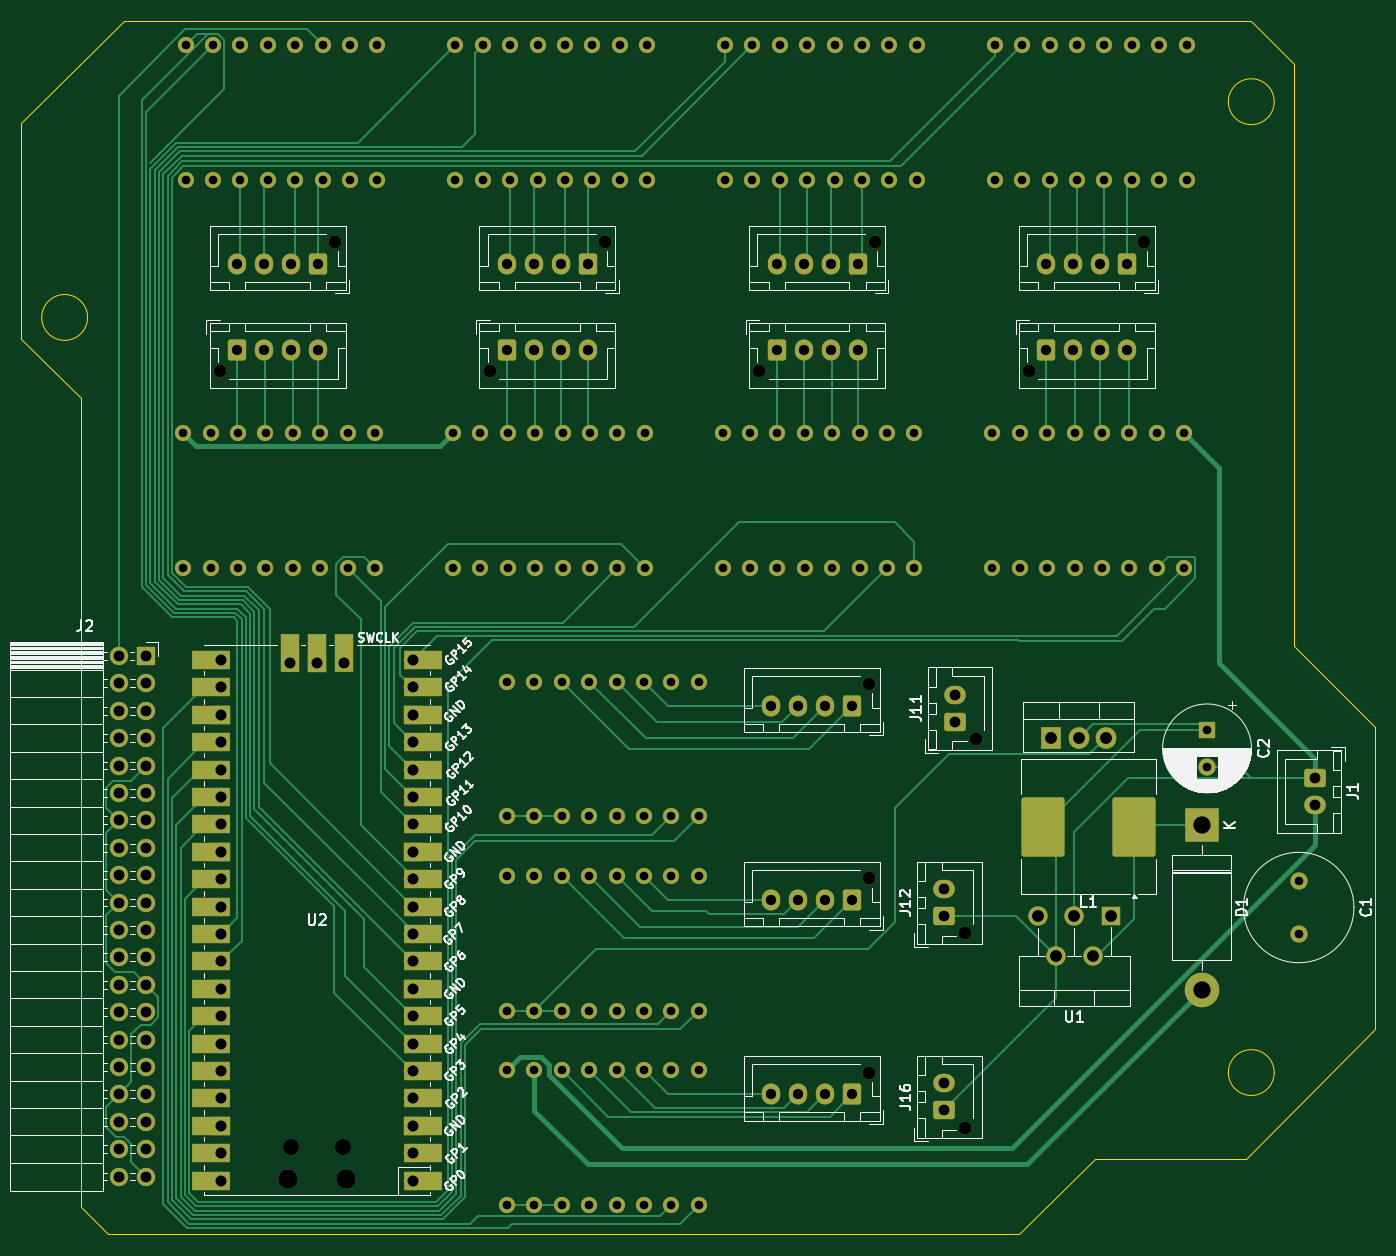
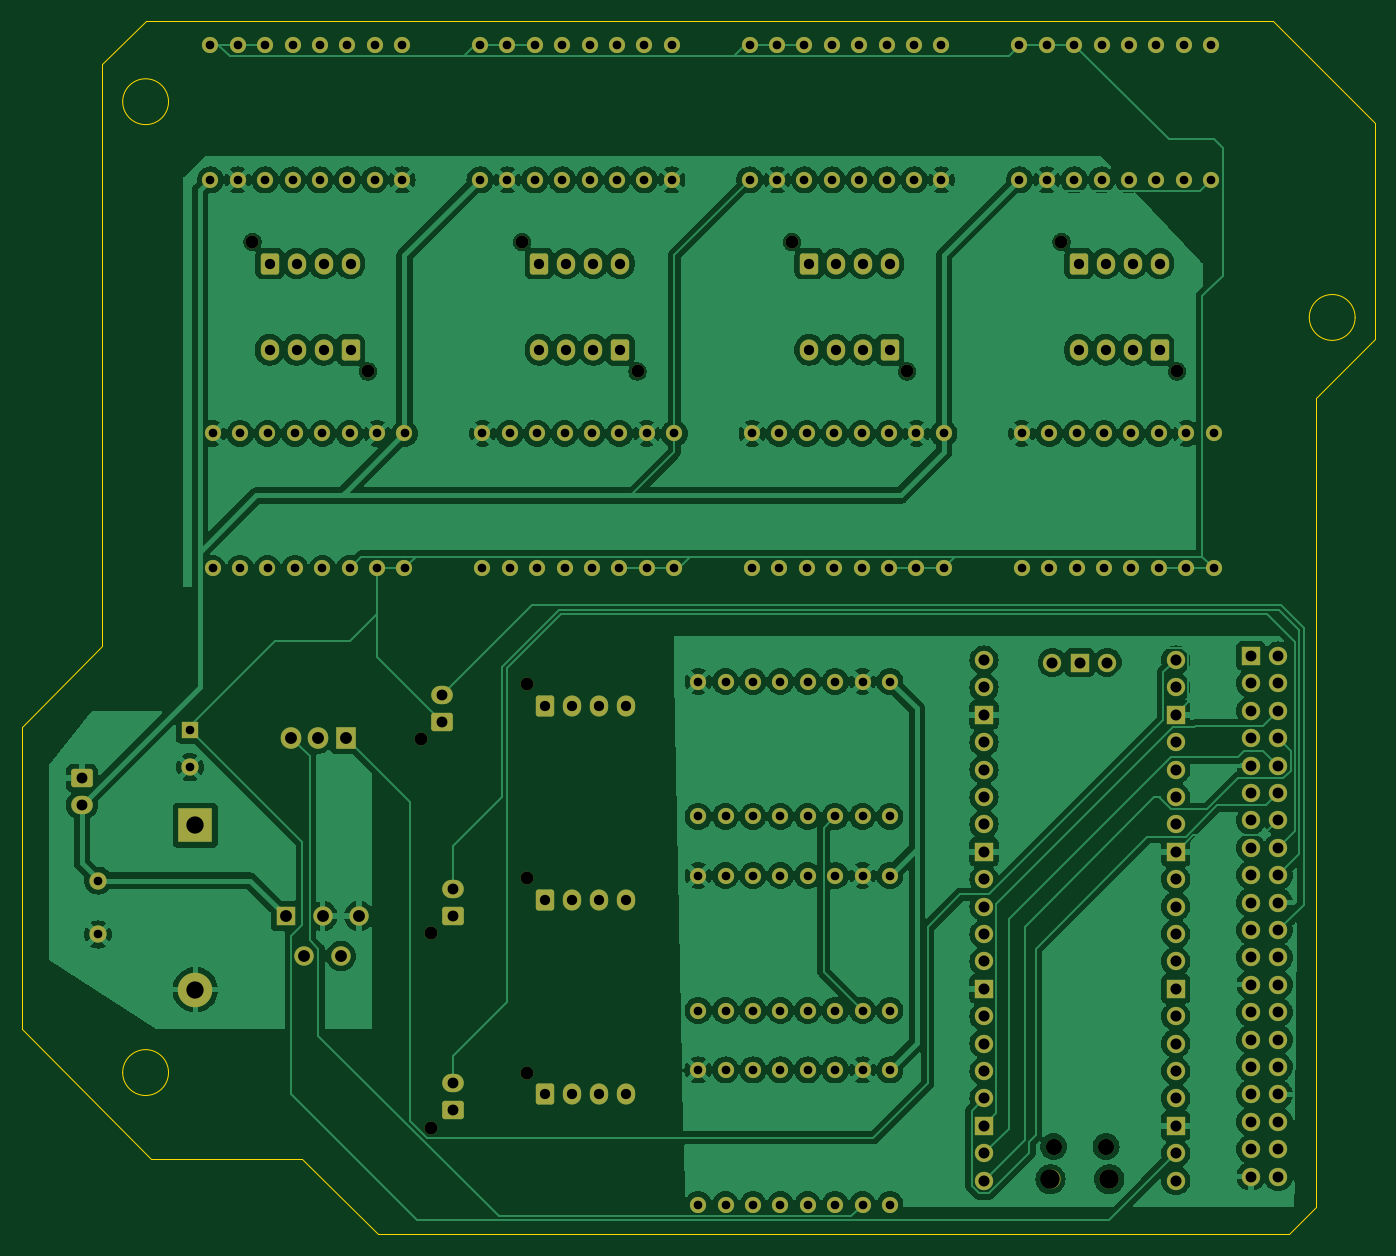
Circuit board: 11 layer files. Board 125.5 x 112.5 mm.
- bottom_copper: wasabi-B_Cu.gbr (345539 bytes)
- bottom_mask: wasabi-B_Mask.gbr (11733 bytes)
- paste: wasabi-B_Paste.gbr (493 bytes)
- bottom_silk: wasabi-B_Silkscreen.gbr (494 bytes)
- outline: wasabi-Edge_Cuts.gbr (1732 bytes)
- top_copper: wasabi-F_Cu.gbr (51645 bytes)
- top_mask: wasabi-F_Mask.gbr (13398 bytes)
- paste: wasabi-F_Paste.gbr (1217 bytes)
- top_silk: wasabi-F_Silkscreen.gbr (90946 bytes)
- drill: wasabi-NPTH.drl (787 bytes)
- drill: wasabi-PTH.drl (5651 bytes)

=== bottom_copper: wasabi-B_Cu.gbr (345539 bytes, source omitted) ===
=== bottom_mask: wasabi-B_Mask.gbr (11733 bytes, source omitted) ===
=== paste: wasabi-B_Paste.gbr ===
%TF.GenerationSoftware,KiCad,Pcbnew,8.0.8-8.0.8-0~ubuntu24.04.1*%
%TF.CreationDate,2025-06-26T13:06:19-05:00*%
%TF.ProjectId,wasabi,77617361-6269-42e6-9b69-6361645f7063,rev?*%
%TF.SameCoordinates,Original*%
%TF.FileFunction,Paste,Bot*%
%TF.FilePolarity,Positive*%
%FSLAX46Y46*%
G04 Gerber Fmt 4.6, Leading zero omitted, Abs format (unit mm)*
G04 Created by KiCad (PCBNEW 8.0.8-8.0.8-0~ubuntu24.04.1) date 2025-06-26 13:06:19*
%MOMM*%
%LPD*%
G01*
G04 APERTURE LIST*
G04 APERTURE END LIST*
M02*

=== bottom_silk: wasabi-B_Silkscreen.gbr ===
%TF.GenerationSoftware,KiCad,Pcbnew,8.0.8-8.0.8-0~ubuntu24.04.1*%
%TF.CreationDate,2025-06-26T13:06:25-05:00*%
%TF.ProjectId,wasabi,77617361-6269-42e6-9b69-6361645f7063,rev?*%
%TF.SameCoordinates,Original*%
%TF.FileFunction,Legend,Bot*%
%TF.FilePolarity,Positive*%
%FSLAX46Y46*%
G04 Gerber Fmt 4.6, Leading zero omitted, Abs format (unit mm)*
G04 Created by KiCad (PCBNEW 8.0.8-8.0.8-0~ubuntu24.04.1) date 2025-06-26 13:06:25*
%MOMM*%
%LPD*%
G01*
G04 APERTURE LIST*
G04 APERTURE END LIST*
M02*

=== outline: wasabi-Edge_Cuts.gbr ===
%TF.GenerationSoftware,KiCad,Pcbnew,8.0.8-8.0.8-0~ubuntu24.04.1*%
%TF.CreationDate,2025-06-26T13:06:34-05:00*%
%TF.ProjectId,wasabi,77617361-6269-42e6-9b69-6361645f7063,rev?*%
%TF.SameCoordinates,Original*%
%TF.FileFunction,Profile,NP*%
%FSLAX46Y46*%
G04 Gerber Fmt 4.6, Leading zero omitted, Abs format (unit mm)*
G04 Created by KiCad (PCBNEW 8.0.8-8.0.8-0~ubuntu24.04.1) date 2025-06-26 13:06:34*
%MOMM*%
%LPD*%
G01*
G04 APERTURE LIST*
%TA.AperFunction,Profile*%
%ADD10C,0.050000*%
%TD*%
G04 APERTURE END LIST*
D10*
X165500000Y-158000000D02*
X176500000Y-158000000D01*
X184000000Y-56500000D02*
X180000000Y-52500000D01*
X72125000Y-80000000D02*
G75*
G02*
X67875000Y-80000000I-2125000J0D01*
G01*
X67875000Y-80000000D02*
G75*
G02*
X72125000Y-80000000I2125000J0D01*
G01*
X179500000Y-158000000D02*
X176500000Y-158000000D01*
X75500000Y-52500000D02*
X66000000Y-62000000D01*
X182125000Y-150000000D02*
G75*
G02*
X177875000Y-150000000I-2125000J0D01*
G01*
X177875000Y-150000000D02*
G75*
G02*
X182125000Y-150000000I2125000J0D01*
G01*
X184000000Y-56500000D02*
X184000000Y-110500000D01*
X191500000Y-118000000D02*
X191500000Y-146000000D01*
X71500000Y-162500000D02*
X74000000Y-165000000D01*
X180000000Y-52500000D02*
X75500000Y-52500000D01*
X191500000Y-146000000D02*
X179500000Y-158000000D01*
X184000000Y-110500000D02*
X191500000Y-118000000D01*
X74000000Y-165000000D02*
X158500000Y-165000000D01*
X71500000Y-87500000D02*
X71500000Y-162500000D01*
X66000000Y-82000000D02*
X71500000Y-87500000D01*
X66000000Y-82000000D02*
X66000000Y-62000000D01*
X182125000Y-60000000D02*
G75*
G02*
X177875000Y-60000000I-2125000J0D01*
G01*
X177875000Y-60000000D02*
G75*
G02*
X182125000Y-60000000I2125000J0D01*
G01*
X158500000Y-165000000D02*
X165500000Y-158000000D01*
M02*

=== top_copper: wasabi-F_Cu.gbr (51645 bytes, source omitted) ===
=== top_mask: wasabi-F_Mask.gbr (13398 bytes, source omitted) ===
=== paste: wasabi-F_Paste.gbr (1217 bytes, source withheld) ===
=== top_silk: wasabi-F_Silkscreen.gbr (90946 bytes, source omitted) ===
=== drill: wasabi-NPTH.drl ===
M48
; DRILL file {KiCad 8.0.8-8.0.8-0~ubuntu24.04.1} date 2025-06-26T13:06:55-0500
; FORMAT={-:-/ absolute / inch / decimal}
; #@! TF.CreationDate,2025-06-26T13:06:55-05:00
; #@! TF.GenerationSoftware,Kicad,Pcbnew,8.0.8-8.0.8-0~ubuntu24.04.1
; #@! TF.FileFunction,NonPlated,1,2,NPTH
FMAT,2
INCH
; #@! TA.AperFunction,NonPlated,NPTH,ComponentDrill
T1C0.0472
; #@! TA.AperFunction,NonPlated,NPTH,ComponentDrill
T2C0.0591
; #@! TA.AperFunction,NonPlated,NPTH,ComponentDrill
T3C0.0709
%
G90
G05
T1
X3.3228Y-3.3465
X3.7441Y-2.874
X4.3071Y-3.3465
X4.7283Y-2.874
X5.2913Y-3.3465
X5.6929Y-4.4882
X5.6929Y-5.1969
X5.6929Y-5.9055
X5.7126Y-2.874
X6.0433Y-5.3976
X6.0433Y-6.1063
X6.0827Y-4.689
X6.2756Y-3.3465
X6.6969Y-2.874
T2
X3.5813Y-6.1756
X3.7722Y-6.1756
T3
X3.5695Y-6.2949
X3.7841Y-6.2949
M30

=== drill: wasabi-PTH.drl (5651 bytes, source omitted) ===
